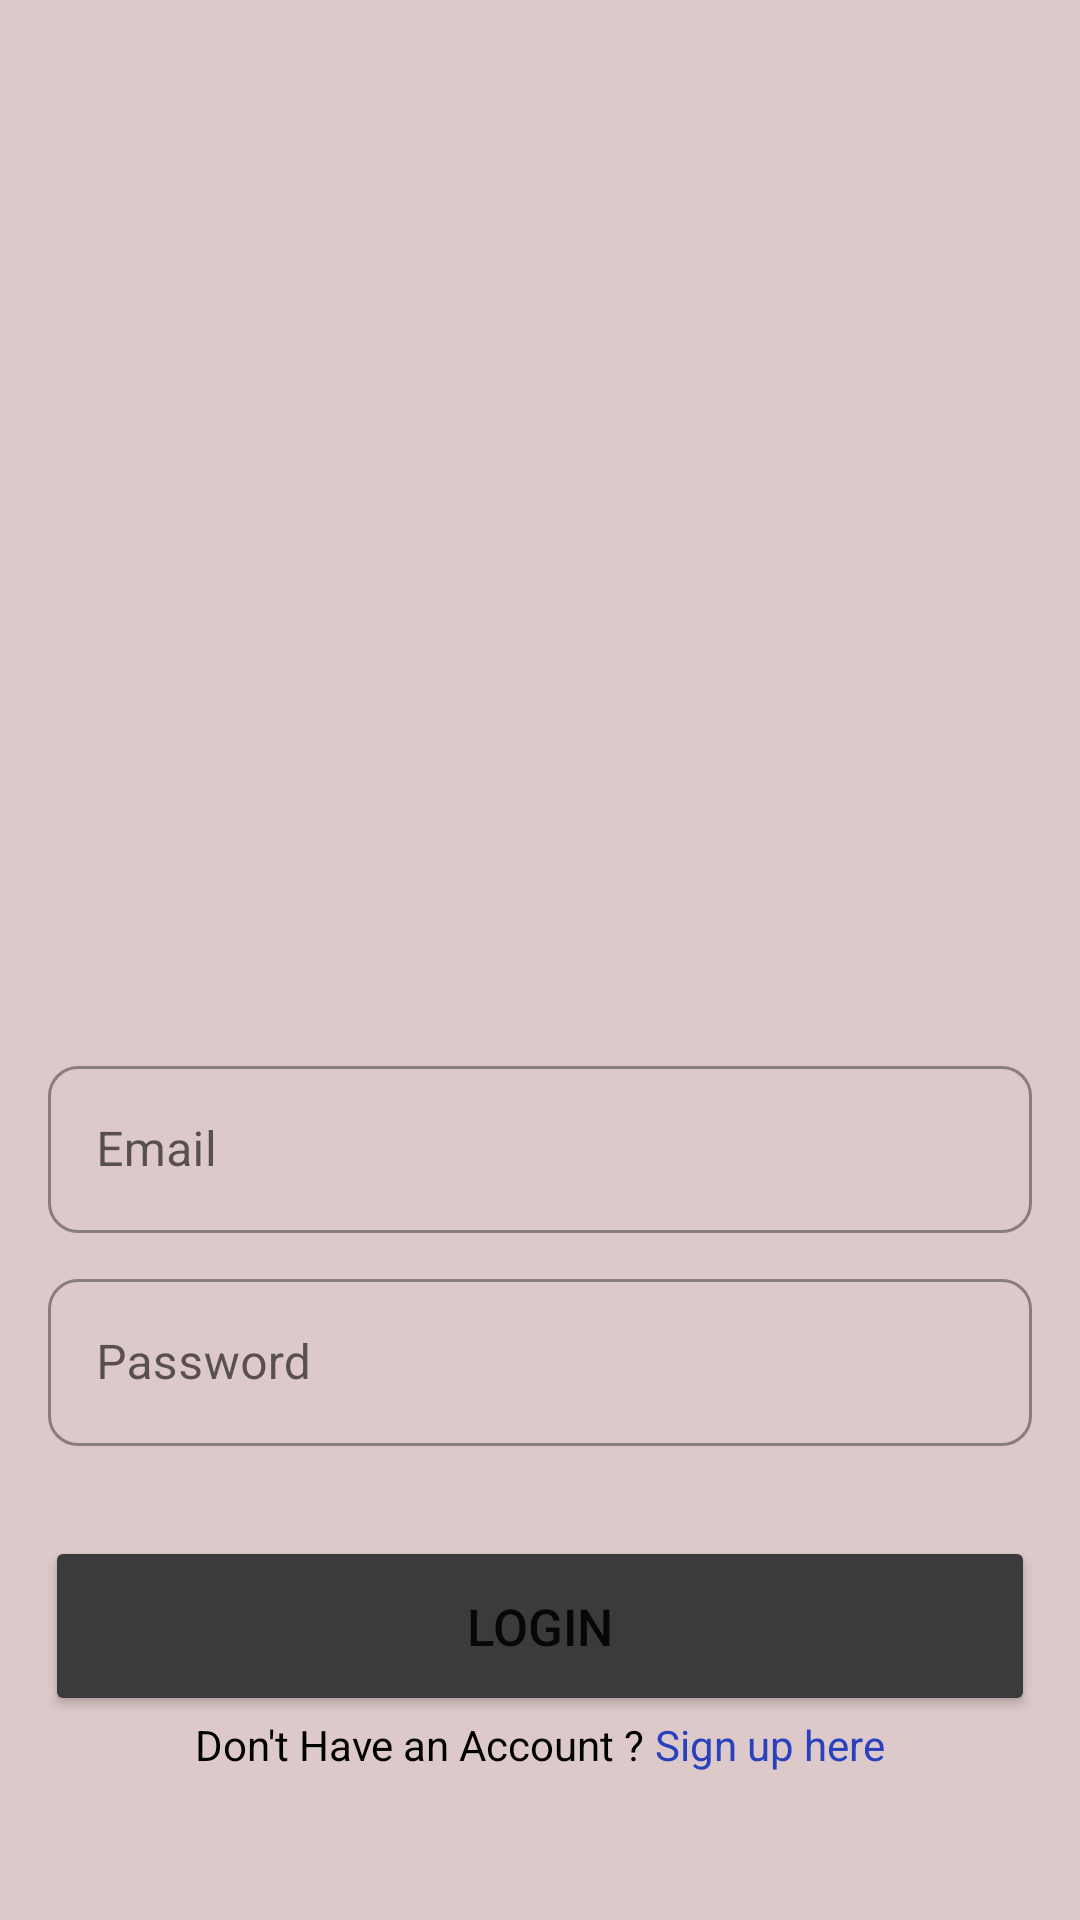

Produce the Android XML layout that renders to this screen, including the resource entries it uses.
<!-- AndroidManifest.xml: application theme Theme.NovusArkDay1 -->
<!-- res/layout/activity_login.xml -->
<?xml version="1.0" encoding="utf-8"?>
<layout
    xmlns:android="http://schemas.android.com/apk/res/android"
    xmlns:app="http://schemas.android.com/apk/res-auto"
    xmlns:tools="http://schemas.android.com/tools">

  <LinearLayout

      android:id="@+id/main"
      android:layout_width="match_parent"
      android:layout_height="match_parent"
      android:orientation="vertical"
      tools:context=".LoginActivity"
      android:background="#DDC9C9">

    <com.google.android.material.textfield.TextInputLayout
        style="@style/Widget.MaterialComponents.TextInputLayout.OutlinedBox"
        android:layout_width="match_parent"
        android:layout_height="wrap_content"
        android:layout_marginStart="16dp"
        android:layout_marginTop="350dp"
        android:layout_marginEnd="16dp"
        android:hint="Email"
        app:boxCornerRadiusBottomEnd="10dp"
        app:boxCornerRadiusBottomStart="10dp"
        app:boxCornerRadiusTopEnd="10dp"
        app:boxCornerRadiusTopStart="10dp">

      <com.google.android.material.textfield.TextInputEditText
          android:id="@+id/edtEmail"
          android:layout_width="match_parent"
          android:layout_height="wrap_content"
          android:ellipsize="end"
          android:maxLines="1"
          tools:ignore="KeyboardInaccessibleWidget" />

    </com.google.android.material.textfield.TextInputLayout>

    <com.google.android.material.textfield.TextInputLayout
        style="@style/Widget.MaterialComponents.TextInputLayout.OutlinedBox"
        android:layout_width="match_parent"
        android:layout_height="wrap_content"
        android:layout_marginStart="16dp"
        android:layout_marginTop="10dp"
        android:layout_marginEnd="16dp"
        android:hint="Password"
        app:boxCornerRadiusBottomEnd="10dp"
        app:boxCornerRadiusBottomStart="10dp"
        app:boxCornerRadiusTopEnd="10dp"
        app:boxCornerRadiusTopStart="10dp">

      <com.google.android.material.textfield.TextInputEditText
          android:id="@+id/edtPassword"
          android:layout_width="match_parent"
          android:layout_height="wrap_content"
          android:ellipsize="end"
          android:inputType="textPassword"
          android:maxLines="1"
          tools:ignore="KeyboardInaccessibleWidget" />

    </com.google.android.material.textfield.TextInputLayout>

    <Button
        android:id="@+id/btnLogin"
        android:layout_width="match_parent"
        android:layout_height="60dp"
        android:layout_marginLeft="15dp"
        android:layout_marginTop="30dp"
        android:layout_marginRight="15dp"
        android:text="Login"
        android:backgroundTint="#3B3A3C"
        android:textSize="17dp"
        app:boxCornerRadiusBottomEnd="10dp"
        app:boxCornerRadiusBottomStart="10dp"
        app:boxCornerRadiusTopEnd="10dp"
        app:boxCornerRadiusTopStart="10dp" />

    <LinearLayout
        android:layout_width="wrap_content"
        android:layout_height="wrap_content"
        android:layout_gravity="center"
        android:orientation="horizontal">

      <TextView
          android:layout_width="match_parent"
          android:layout_height="wrap_content"
          android:text="Don't Have an Account ?"
          android:textColor="@color/black" />

      <TextView
          android:id="@+id/txtSignUp"
          android:layout_width="match_parent"
          android:layout_height="wrap_content"
          android:text=" Sign up here"
          android:textColor="#2940BF" />

    </LinearLayout>


  </LinearLayout>

</layout>
<!-- resources referenced by this layout -->
<resources>
  <color name="black">#FF000000</color>
  <style name="Theme.NovusArkDay1" parent="Theme.MaterialComponents.DayNight.DarkActionBar">
          
          <item name="colorPrimary">#3B3A3C</item>
          <item name="colorPrimaryVariant">@color/purple_700</item>
          <item name="colorOnPrimary">@color/white</item>
          
          <item name="colorSecondary">@color/teal_200</item>
          <item name="colorSecondaryVariant">@color/teal_700</item>
          <item name="colorOnSecondary">@color/black</item>
          
          <item name="android:statusBarColor">?attr/colorPrimaryVariant</item>
          
      </style>
  <color name="purple_700">#FF3700B3</color>
  <color name="white">#FFFFFFFF</color>
  <color name="teal_200">#FF03DAC5</color>
  <color name="teal_700">#FF018786</color>
</resources>
